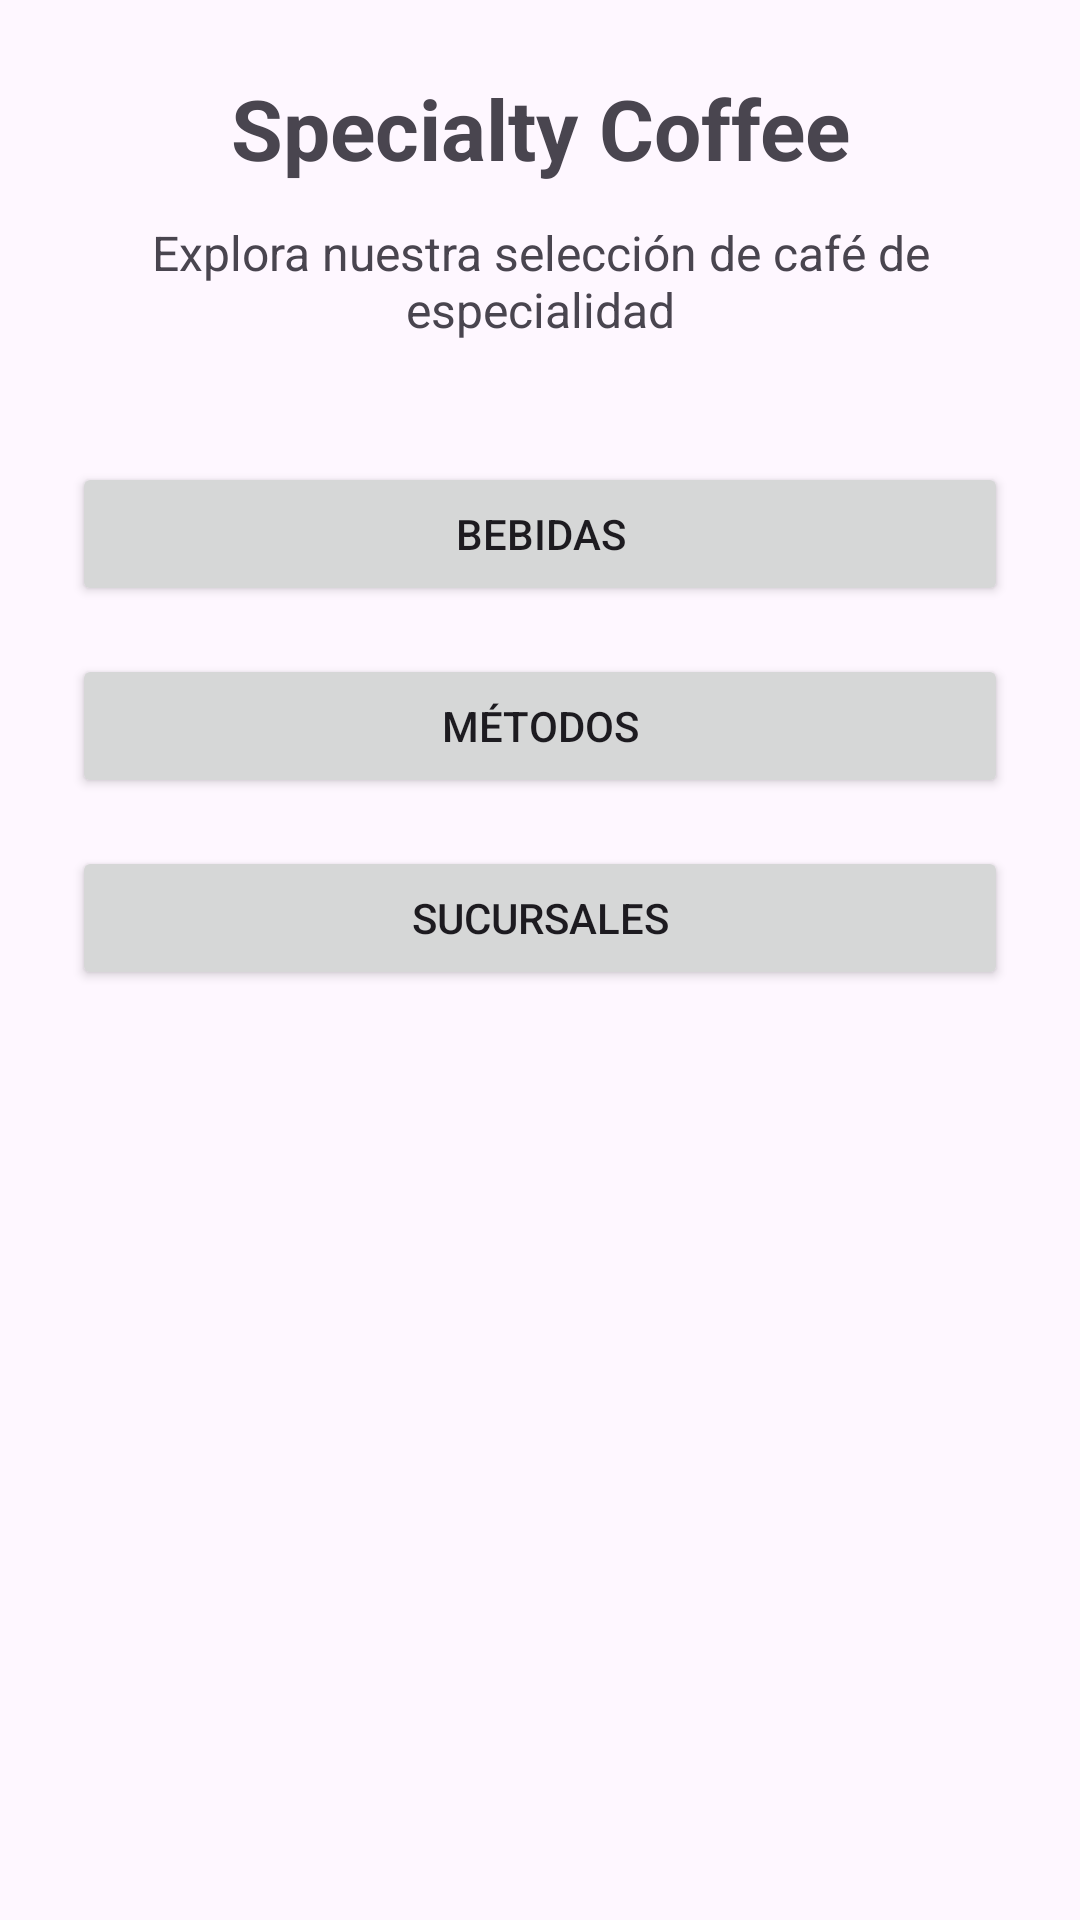

Write the Android layout XML for this screen, with the resource values it uses.
<!-- AndroidManifest.xml: application theme Theme.SpecialtyCoffee -->
<!-- res/layout/activity_main.xml -->
<?xml version="1.0" encoding="utf-8"?>
<androidx.constraintlayout.widget.ConstraintLayout

    xmlns:android="http://schemas.android.com/apk/res/android"
    xmlns:app="http://schemas.android.com/apk/res-auto"
    android:layout_width="match_parent"
    android:layout_height="match_parent"
    android:padding="24dp"

    >

    <TextView

        android:id="@+id/titleTextView"
        android:layout_width="0dp"
        android:layout_height="wrap_content"
        android:text="Specialty Coffee"
        android:textAlignment="center"
        android:textSize="28sp"
        android:textStyle="bold"
        app:layout_constraintTop_toTopOf="parent"
        app:layout_constraintStart_toStartOf="parent"
        app:layout_constraintEnd_toEndOf="parent"

        />

    <TextView

        android:id="@+id/subtitleTextView"
        android:layout_width="0dp"
        android:layout_height="wrap_content"
        android:layout_marginTop="12dp"
        android:text="Explora nuestra selección de café de especialidad"
        android:textAlignment="center"
        android:textSize="16sp"
        app:layout_constraintTop_toBottomOf="@id/titleTextView"
        app:layout_constraintStart_toStartOf="parent"
        app:layout_constraintEnd_toEndOf="parent"

        />

    <Button

        android:id="@+id/drinksButton"
        android:layout_width="0dp"
        android:layout_height="wrap_content"
        android:layout_marginTop="40dp"
        android:text="BEBIDAS"
        app:layout_constraintTop_toBottomOf="@id/subtitleTextView"
        app:layout_constraintStart_toStartOf="parent"
        app:layout_constraintEnd_toEndOf="parent"

        />

    <Button

        android:id="@+id/methodsButton"
        android:layout_width="0dp"
        android:layout_height="wrap_content"
        android:layout_marginTop="16dp"
        android:text="MÉTODOS"
        app:layout_constraintTop_toBottomOf="@id/drinksButton"
        app:layout_constraintStart_toStartOf="parent"
        app:layout_constraintEnd_toEndOf="parent"

        />

    <Button

        android:id="@+id/storesButton"
        android:layout_width="0dp"
        android:layout_height="wrap_content"
        android:layout_marginTop="16dp"
        android:text="SUCURSALES"
        app:layout_constraintTop_toBottomOf="@id/methodsButton"
        app:layout_constraintStart_toStartOf="parent"
        app:layout_constraintEnd_toEndOf="parent"

        />

</androidx.constraintlayout.widget.ConstraintLayout>
<!-- resources referenced by this layout -->
<resources>
  <style name="Theme.SpecialtyCoffee" parent="Base.Theme.SpecialtyCoffee" />
  <style name="Base.Theme.SpecialtyCoffee" parent="Theme.Material3.DayNight.NoActionBar">
          
          
      </style>
</resources>
